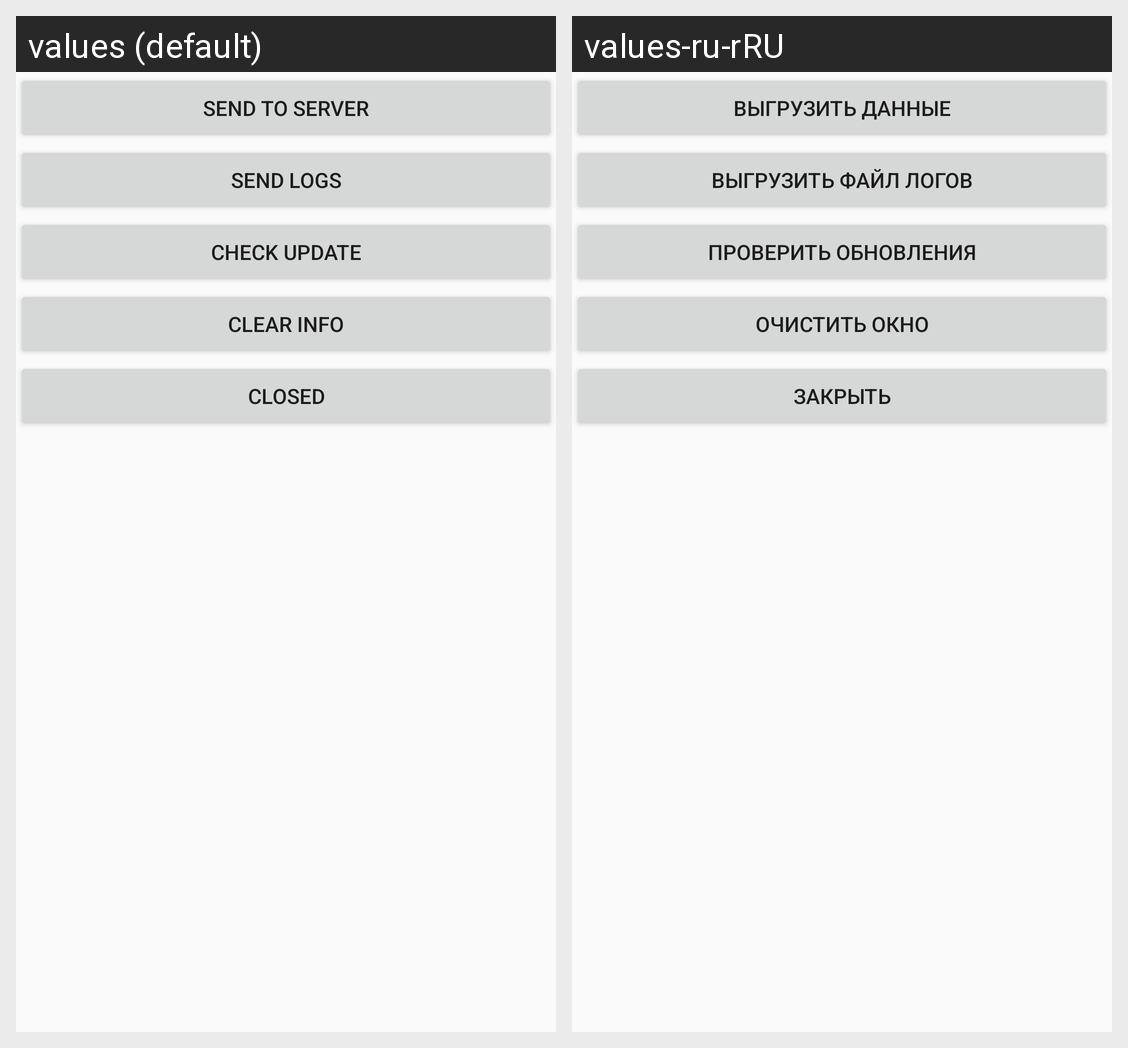

Strings drawn on this Android screen and how each of the app's shown locales translates them:
Android screen res/layout/activity_main.xml rendered under 2 locales, left to right: values (default), values-ru-rRU. Device: Nexus 5 (rendered at 1080×1920; each locale shown at half size, 540×960, under a caption strip naming it); theme AppTheme.
Strings drawn on this screen, with the default value and each locale's value (text and hints the layout hard-codes, and strings that could not be matched under every locale, appear in the picture but are not listed):

send_to_server
  values: Send to server
  values-ru-rRU: Выгрузить данные

send_logs
  values: Send logs
  values-ru-rRU: Выгрузить файл логов

check_update
  values: Check update
  values-ru-rRU: Проверить обновления

clear_info
  values: Clear Info
  values-ru-rRU: Очистить окно

closed
  values: Closed
  values-ru-rRU: Закрыть
